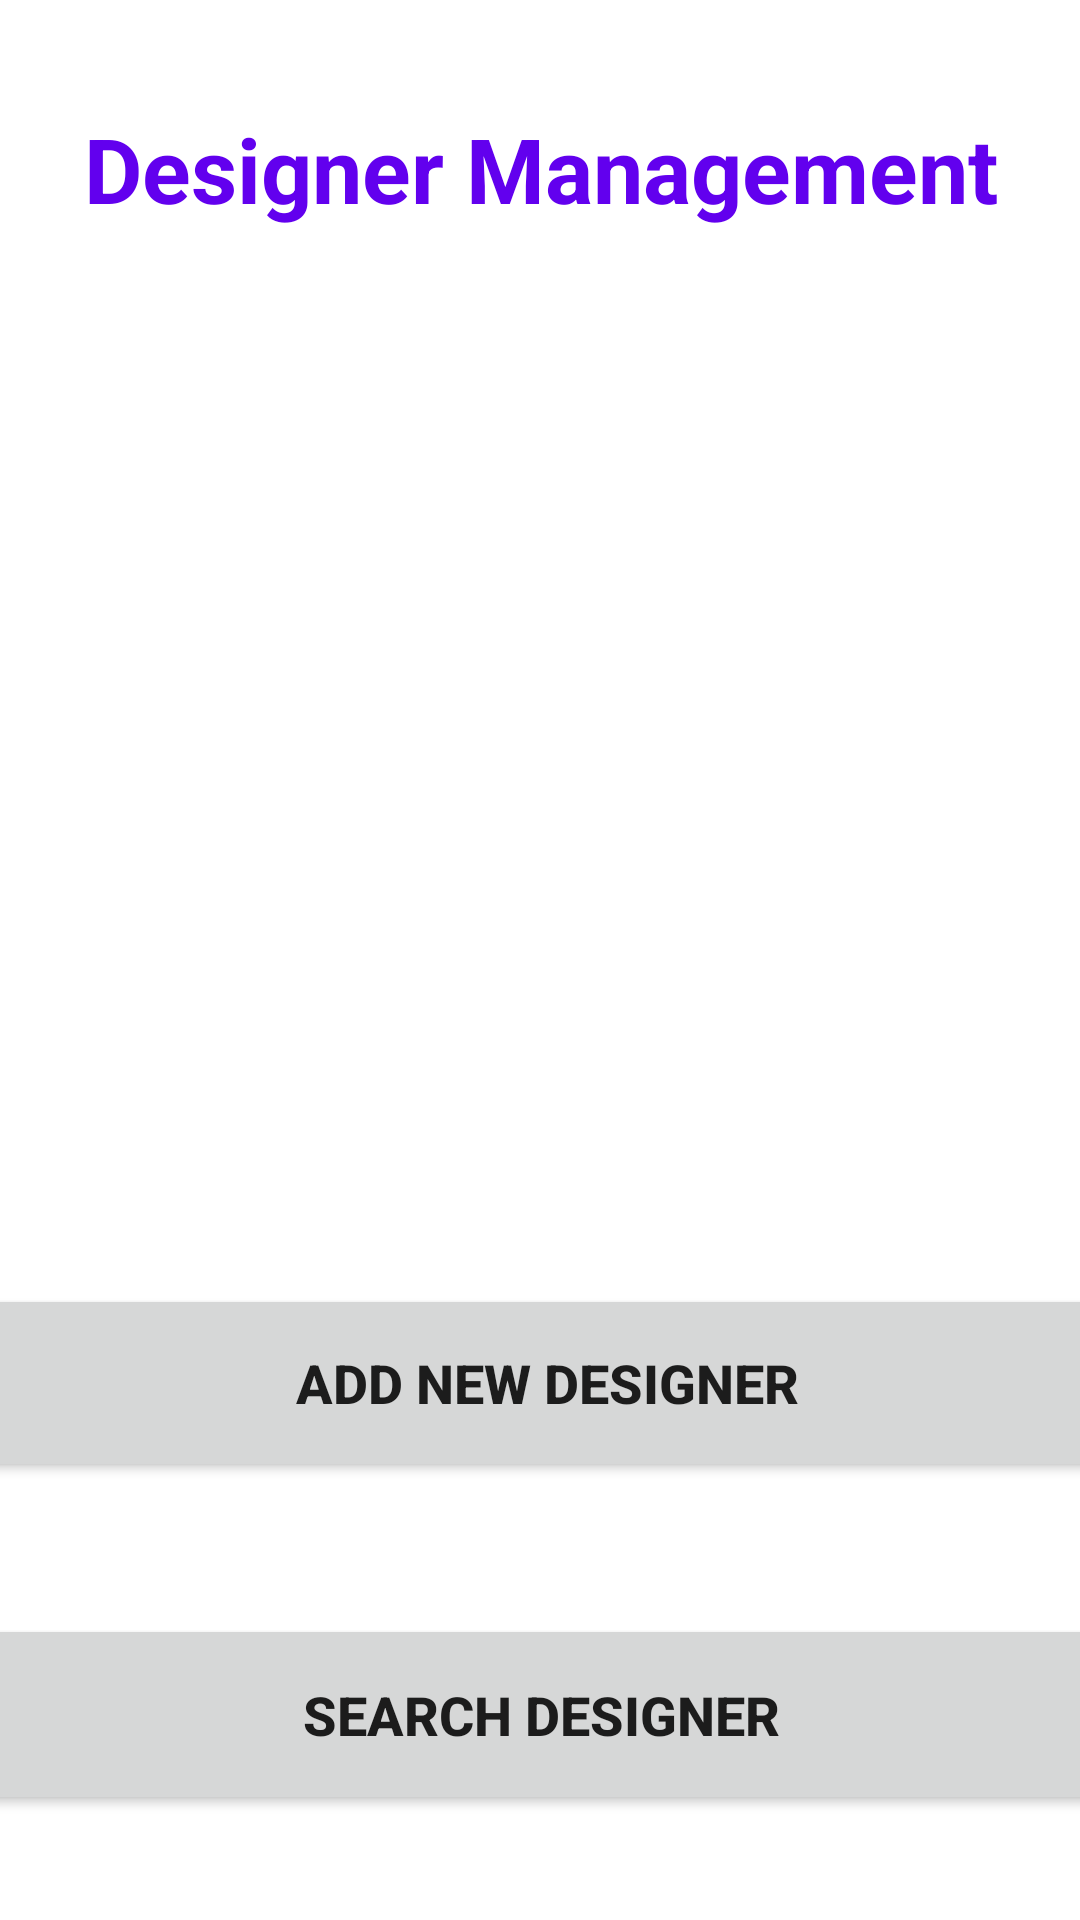

Produce the Android XML layout that renders to this screen, including the resource entries it uses.
<!-- AndroidManifest.xml: application theme Theme.BellezaFashion -->
<!-- res/layout/activity_designer2.xml -->
<?xml version="1.0" encoding="utf-8"?>
<androidx.constraintlayout.widget.ConstraintLayout xmlns:android="http://schemas.android.com/apk/res/android"
    xmlns:app="http://schemas.android.com/apk/res-auto"
    xmlns:tools="http://schemas.android.com/tools"
    android:layout_width="match_parent"
    android:layout_height="match_parent"
    android:background="@drawable/background"
    tools:context=".DesignerActivity2">

    <Button
        android:id="@+id/btn_addDesigner"
        android:layout_width="382dp"
        android:layout_height="66dp"
        android:layout_marginTop="48dp"
        android:onClick="Designerset"
        android:text="@string/btn_addDesigner"
        android:textSize="18dp"
        android:textStyle="bold"
        app:cornerRadius="15dp"
        app:layout_constraintEnd_toEndOf="parent"
        app:layout_constraintHorizontal_bias="0.413"
        app:layout_constraintStart_toStartOf="parent"
        app:layout_constraintTop_toBottomOf="@+id/imageView9" />

    <Button
        android:id="@+id/btn_Current"
        android:layout_width="387dp"
        android:layout_height="67dp"
        android:layout_marginTop="44dp"
        android:onClick="CurrentDes"
        android:text="@string/btn_Current"
        android:textSize="18dp"
        android:textStyle="bold"
        app:cornerRadius="15dp"
        app:layout_constraintEnd_toEndOf="parent"
        app:layout_constraintHorizontal_bias="0.498"
        app:layout_constraintStart_toStartOf="parent"
        app:layout_constraintTop_toBottomOf="@+id/btn_addDesigner" />

    <TextView
        android:id="@+id/textView15"
        android:layout_width="365dp"
        android:layout_height="57dp"
        android:layout_marginTop="36dp"
        android:text="Designer Management"
        android:textAlignment="center"
        android:textColor="@color/purple_500"
        android:textSize="30dp"
        android:textStyle="bold"
        app:layout_constraintEnd_toEndOf="parent"
        app:layout_constraintStart_toStartOf="parent"
        app:layout_constraintTop_toTopOf="parent" />

    <ImageView
        android:id="@+id/imageView9"
        android:layout_width="270dp"
        android:layout_height="267dp"
        android:layout_marginTop="20dp"
        app:layout_constraintEnd_toEndOf="parent"
        app:layout_constraintStart_toStartOf="parent"
        app:layout_constraintTop_toBottomOf="@+id/textView15"
        app:srcCompat="@drawable/besignersearch" />

</androidx.constraintlayout.widget.ConstraintLayout>
<!-- resources referenced by this layout -->
<resources>
  <color name="purple_500">#FF6200EE</color>
  <string name="btn_Current">Search Designer</string>
  <string name="btn_addDesigner">Add New Designer</string>
  <style name="Theme.BellezaFashion" parent="Theme.MaterialComponents.DayNight.DarkActionBar">
          
          <item name="colorPrimary">@color/purple_500</item>
          <item name="colorPrimaryVariant">@color/purple_700</item>
          <item name="colorOnPrimary">@color/white</item>
          
          <item name="colorSecondary">@color/teal_200</item>
          <item name="colorSecondaryVariant">@color/teal_700</item>
          <item name="colorOnSecondary">@color/black</item>
          
          <item name="android:statusBarColor" tools:targetApi="l">?attr/colorPrimaryVariant</item>
          
      </style>
  <color name="purple_700">#FF3700B3</color>
  <color name="white">#FFFFFFFF</color>
  <color name="teal_200">#FF03DAC5</color>
  <color name="teal_700">#FF018786</color>
  <color name="black">#FF000000</color>
</resources>
